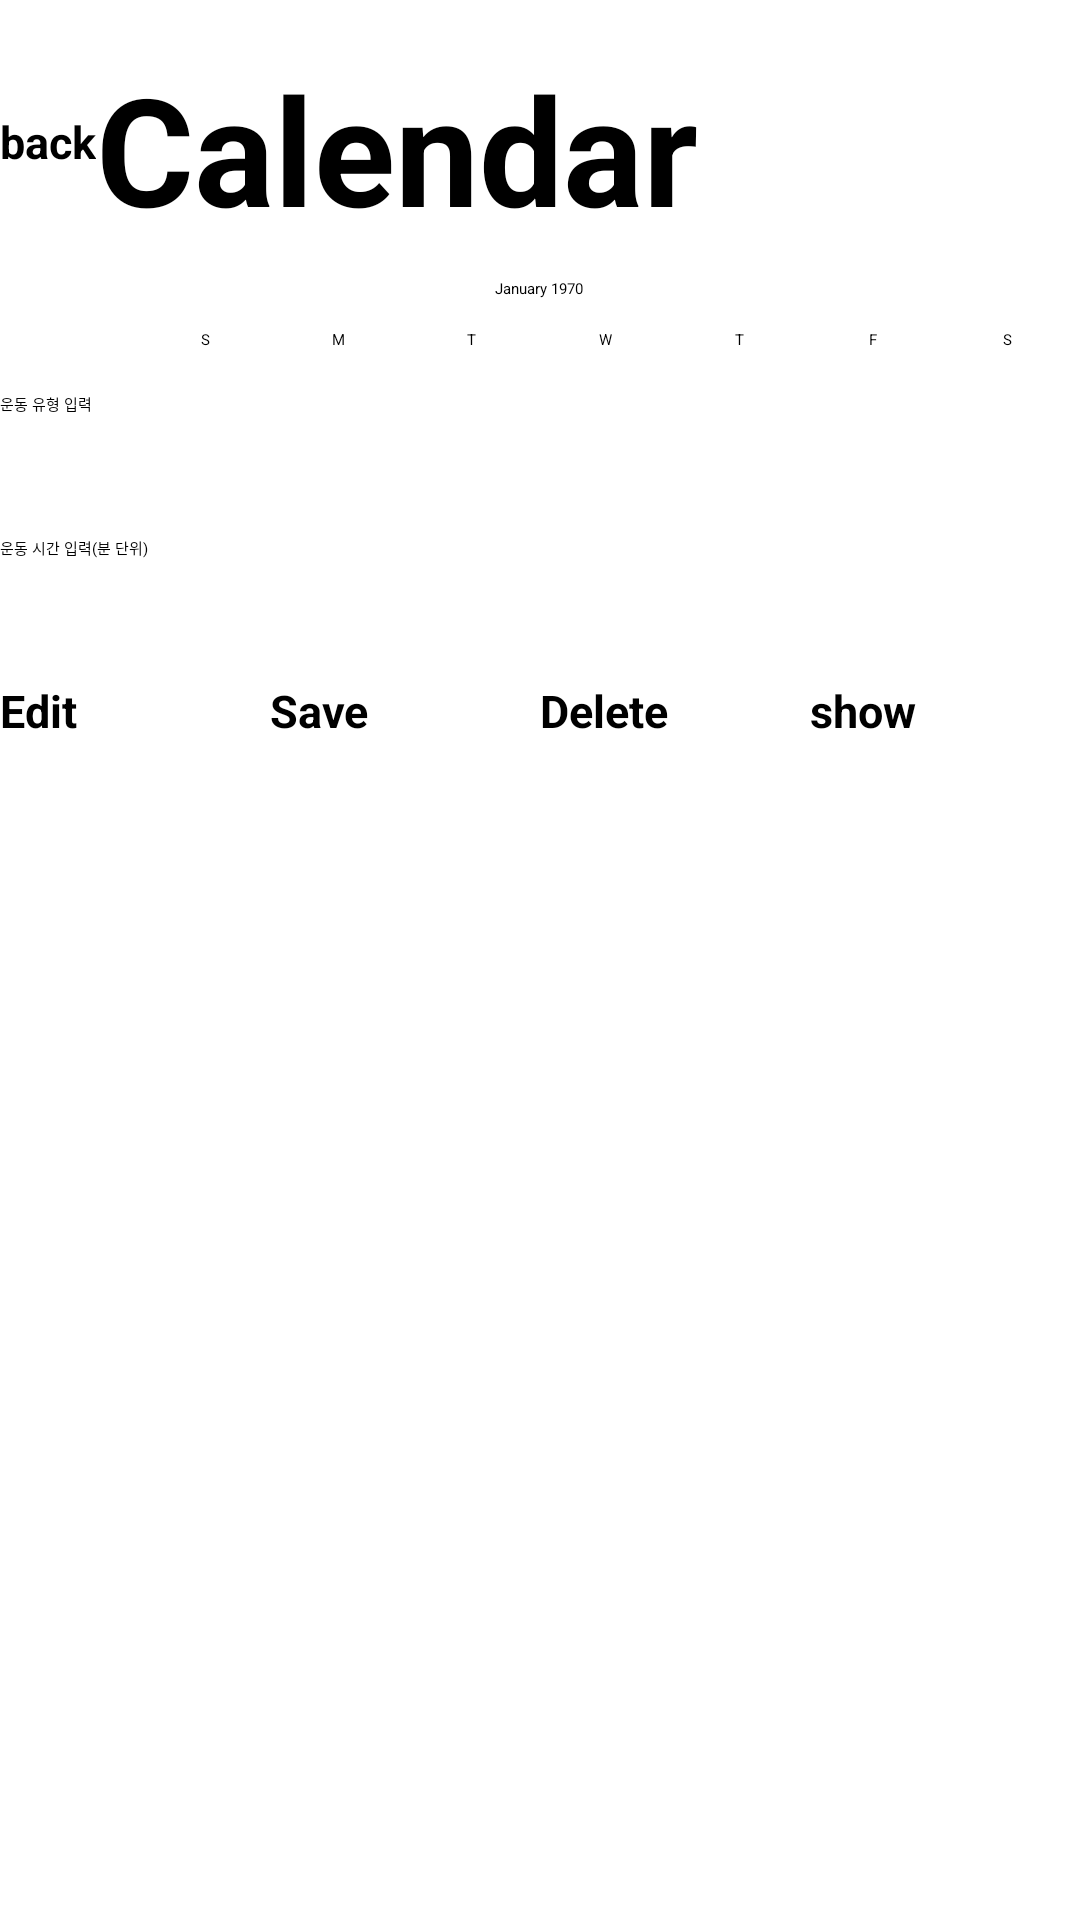

The Android layout XML behind this screen, and the referenced resources:
<!-- AndroidManifest.xml: application theme Theme.MyApplication -->
<!-- res/layout/activity_calendar.xml -->
<?xml version="1.0" encoding="utf-8"?>

<LinearLayout
    xmlns:android="http://schemas.android.com/apk/res/android"
    xmlns:tools="http://schemas.android.com/tools"
    android:layout_width="match_parent"
    android:layout_height="match_parent"
    android:orientation="vertical" >

    <LinearLayout
        android:layout_width="match_parent"
        android:layout_height="wrap_content"
        android:orientation="horizontal" >


        <Button
            android:id="@+id/back_button_calendar"
            android:layout_width="wrap_content"
            android:layout_height="wrap_content"
            android:backgroundTint="#FF914D"
            android:text="back"
            android:textSize="15dp"
            android:textStyle="bold"
            tools:ignore="TextSizeCheck" />
        <TextView
            android:id="@+id/my_calendar"
            android:layout_width="0dp"
            android:layout_height="wrap_content"
            android:layout_weight="1"
            android:layout_marginTop="16dp"
            android:text="Calendar"
            android:textSize="50sp"
            android:textStyle="bold" />

    </LinearLayout>

    <CalendarView
        android:id="@+id/calendar_View"
        android:layout_width="match_parent"
        android:layout_height="wrap_content"
        style="@style/CalendarDayBackground" />

    <TextView
        android:id="@+id/textViewDate"
        android:layout_width="wrap_content"
        android:layout_height="wrap_content" />

    <EditText
        android:id="@+id/editTextExerciseType"
        android:layout_width="match_parent"
        android:layout_height="wrap_content"
        android:hint="운동 유형 입력"
        android:minHeight="48dp" />

    <EditText
        android:id="@+id/editTextExerciseTime"
        android:layout_width="match_parent"
        android:layout_height="wrap_content"
        android:hint="운동 시간 입력(분 단위)"
        android:inputType="number"
        android:minHeight="48dp" />

    <LinearLayout
        android:id="@+id/bottom_buttons_container"
        android:layout_width="match_parent"
        android:layout_height="wrap_content"
        android:orientation="horizontal"
        android:weightSum="4">

        <Button
            android:id="@+id/update_calendar"
            android:layout_width="0dp"
            android:layout_height="wrap_content"
            android:layout_weight="1"
            android:backgroundTint="#FF914D"
            android:text="Edit"
            android:textSize="15dp"
            android:textStyle="bold"
            tools:ignore="TextSizeCheck" />

        <Button
            android:id="@+id/buttonSave"
            android:layout_width="0dp"
            android:layout_height="wrap_content"
            android:layout_weight="1"
            android:backgroundTint="#FF914D"
            android:text="Save"
            android:textSize="15dp"
            android:textStyle="bold"
            tools:ignore="TextSizeCheck" />


        <Button
            android:id="@+id/delete_calendar"
            android:layout_width="0dp"
            android:layout_height="wrap_content"
            android:layout_weight="1"
            android:backgroundTint="#FF914D"
            android:text="Delete"
            android:textSize="15dp"
            android:textStyle="bold"
            tools:ignore="TextSizeCheck" />

        <Button
            android:id="@+id/detail_calendar"
            android:layout_width="0dp"
            android:layout_height="wrap_content"
            android:layout_weight="1"
            android:backgroundTint="#FF914D"
            android:text="show"
            android:textSize="15dp"
            android:textStyle="bold"
            tools:ignore="TextSizeCheck" />

    </LinearLayout>

</LinearLayout>
<!-- resources referenced by this layout -->
<resources>
  <style name="CalendarDayBackground">
          <item name="android:activatedBackgroundIndicator">@drawable/calendar_day_background</item>
      </style>
  <!-- drawable calendar_day_background (drawable) -->
  <?xml version="1.0" encoding="utf-8"?>
  
  <selector xmlns:android="http://schemas.android.com/apk/res/android">
      
      <item android:state_activated="true" android:drawable="@color/colorAccent" />
      
      <item android:id="@+id/recorded_background" android:drawable="@color/colorRecorded" />
      
      <item android:drawable="@android:color/transparent" />
  
  
  </selector>
  <color name="colorAccent">#FF4081</color>
  <color name="colorRecorded">#FFC107</color>
</resources>
